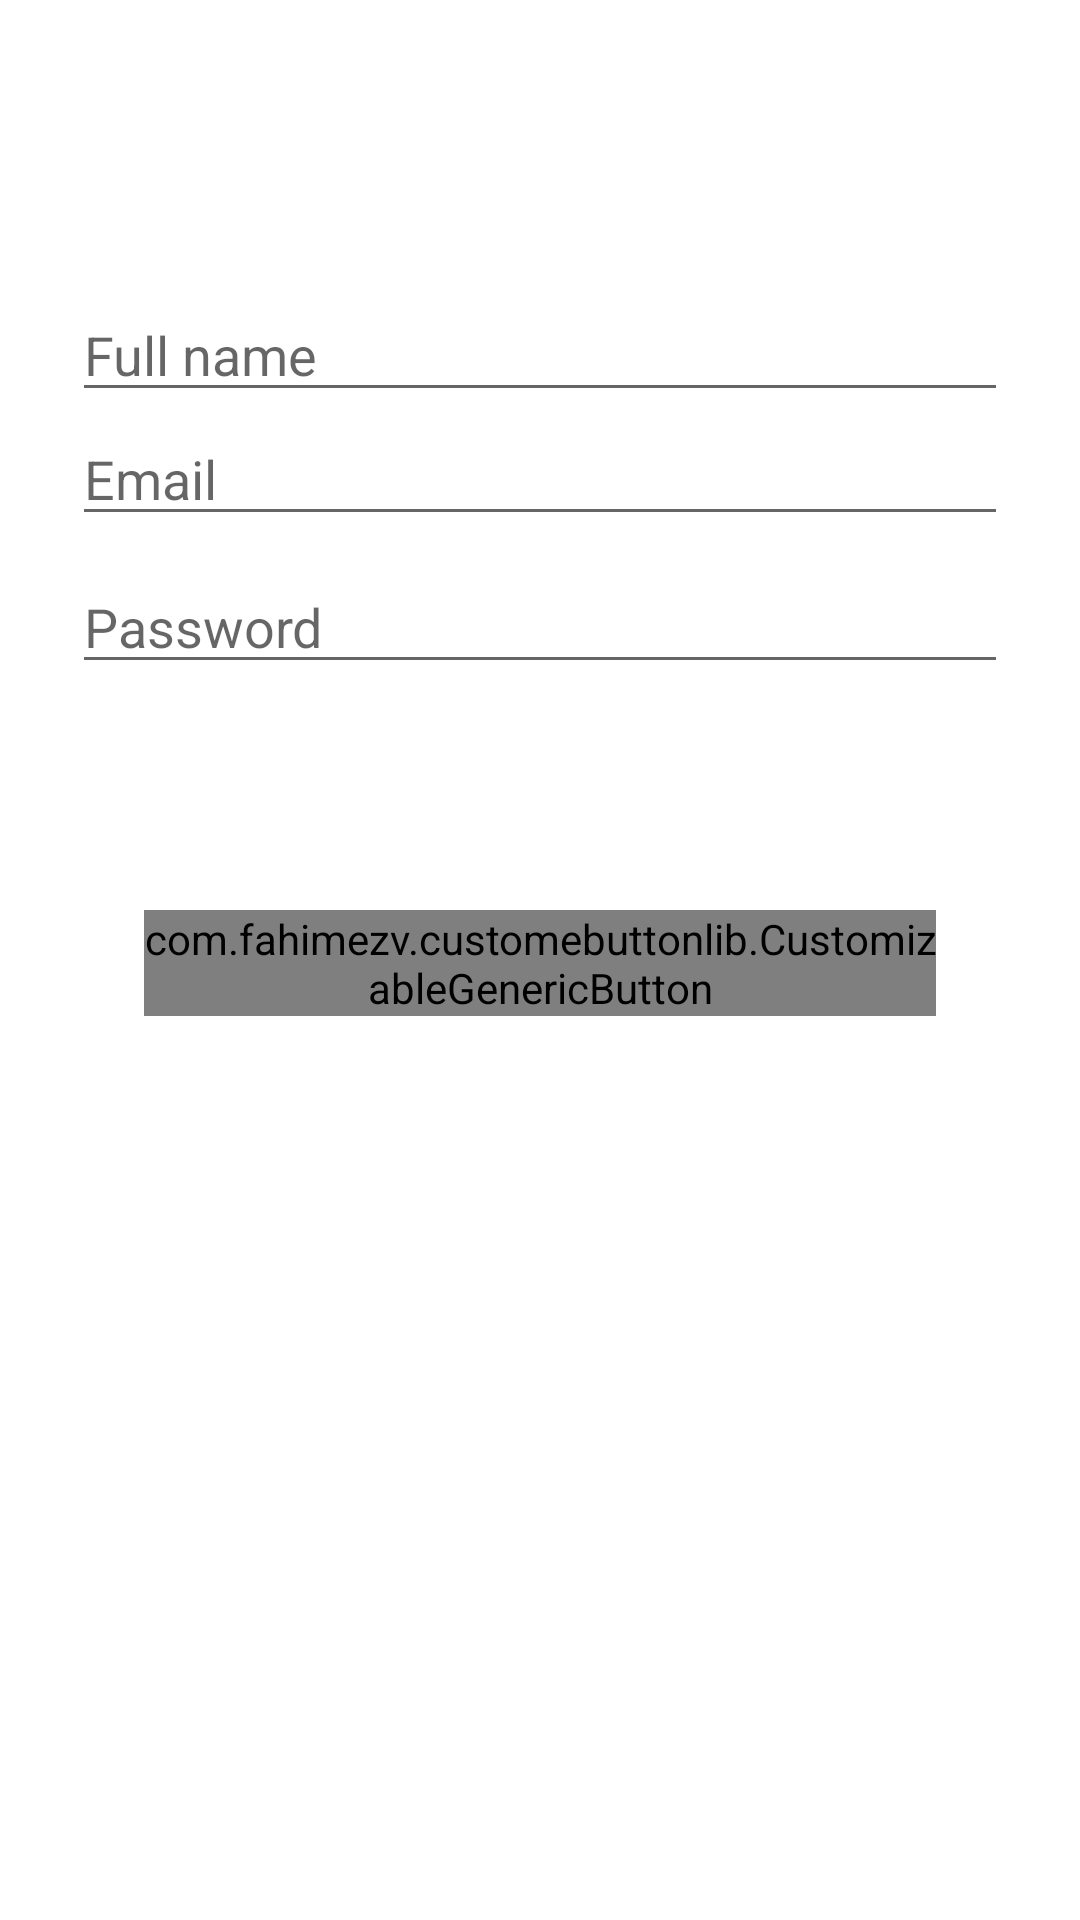

Android layout source for this screen:
<!-- AndroidManifest.xml: application theme Theme.ParadoxCat -->
<!-- res/layout/activity_register.xml -->
<?xml version="1.0" encoding="utf-8"?>
<androidx.constraintlayout.widget.ConstraintLayout xmlns:android="http://schemas.android.com/apk/res/android"
    xmlns:app="http://schemas.android.com/apk/res-auto"
    xmlns:tools="http://schemas.android.com/tools"
    android:id="@+id/container"
    android:layout_width="match_parent"
    android:layout_height="match_parent"
    android:paddingLeft="@dimen/activity_horizontal_margin"
    android:paddingTop="@dimen/activity_vertical_margin"
    android:paddingRight="@dimen/activity_horizontal_margin"
    android:paddingBottom="@dimen/activity_vertical_margin"
    tools:context=".ui.register.RegisterActivity">

    <EditText
        android:id="@+id/fullName_editText"
        android:layout_width="0dp"
        android:layout_height="wrap_content"
        android:layout_marginStart="24dp"
        android:layout_marginTop="96dp"
        android:layout_marginEnd="24dp"
        android:hint="@string/full_name"
        android:inputType="text"
        android:selectAllOnFocus="true"
        app:layout_constraintEnd_toEndOf="parent"
        app:layout_constraintStart_toStartOf="parent"
        app:layout_constraintTop_toTopOf="parent" />

    <EditText
        android:id="@+id/username_editText"
        android:layout_width="0dp"
        android:layout_height="wrap_content"
        android:layout_marginStart="24dp"
        android:layout_marginEnd="24dp"
        android:hint="@string/prompt_email"
        android:inputType="textEmailAddress"
        android:selectAllOnFocus="true"
        app:layout_constraintEnd_toEndOf="parent"
        app:layout_constraintStart_toStartOf="parent"
        app:layout_constraintTop_toBottomOf="@id/fullName_editText" />

    <EditText
        android:id="@+id/password_editText"
        android:layout_width="0dp"
        android:layout_height="wrap_content"
        android:layout_marginStart="24dp"
        android:layout_marginTop="8dp"
        android:layout_marginEnd="24dp"
        android:hint="@string/prompt_password"
        android:imeActionLabel="@string/action_sign_in_short"
        android:imeOptions="actionDone"
        android:inputType="textPassword"
        android:selectAllOnFocus="true"
        app:layout_constraintEnd_toEndOf="parent"
        app:layout_constraintStart_toStartOf="parent"
        app:layout_constraintTop_toBottomOf="@+id/username_editText" />

    <com.example.customebuttonlib.CustomizableGenericButton
        android:id="@+id/register_Button"
        android:layout_width="0dp"
        android:layout_height="wrap_content"
        android:layout_gravity="start"
        android:layout_marginStart="48dp"
        android:layout_marginTop="16dp"
        android:layout_marginEnd="48dp"
        android:layout_marginBottom="64dp"
        android:enabled="false"
        app:layout_constraintBottom_toBottomOf="parent"
        app:layout_constraintEnd_toEndOf="parent"
        app:layout_constraintStart_toStartOf="parent"
        app:layout_constraintTop_toBottomOf="@+id/password_editText"
        app:layout_constraintVertical_bias="0.2"
        app:titleText="Register" />

    <ProgressBar
        android:id="@+id/loading_progressBar"
        android:layout_width="wrap_content"
        android:layout_height="wrap_content"
        android:layout_gravity="center"
        android:layout_marginStart="32dp"
        android:layout_marginTop="64dp"
        android:layout_marginEnd="32dp"
        android:layout_marginBottom="64dp"
        android:visibility="gone"
        app:layout_constraintBottom_toBottomOf="parent"
        app:layout_constraintEnd_toEndOf="@+id/password_editText"
        app:layout_constraintStart_toStartOf="@+id/password_editText"
        app:layout_constraintTop_toTopOf="parent"
        app:layout_constraintVertical_bias="0.3" />

</androidx.constraintlayout.widget.ConstraintLayout>
<!-- resources referenced by this layout -->
<resources>
  <string name="action_sign_in_short">Sign in</string>
  <string name="full_name">Full name</string>
  <string name="prompt_email">Email</string>
  <string name="prompt_password">Password</string>
  <style name="Theme.ParadoxCat" parent="Theme.MaterialComponents.DayNight.DarkActionBar">
          
          <item name="colorPrimary">@color/purple_500</item>
          <item name="colorPrimaryVariant">@color/purple_700</item>
          <item name="colorOnPrimary">@color/white</item>
          
          <item name="colorSecondary">@color/teal_200</item>
          <item name="colorSecondaryVariant">@color/teal_700</item>
          <item name="colorOnSecondary">@color/black</item>
          
          <item name="android:statusBarColor" tools:targetApi="l">?attr/colorPrimaryVariant</item>
          
      </style>
  <color name="purple_500">#FFC107</color>
  <color name="purple_700">#B3004E</color>
  <color name="white">#FFFFFFFF</color>
  <color name="teal_200">#FF03DAC5</color>
  <color name="teal_700">#FF018786</color>
  <color name="black">#FF000000</color>
</resources>
